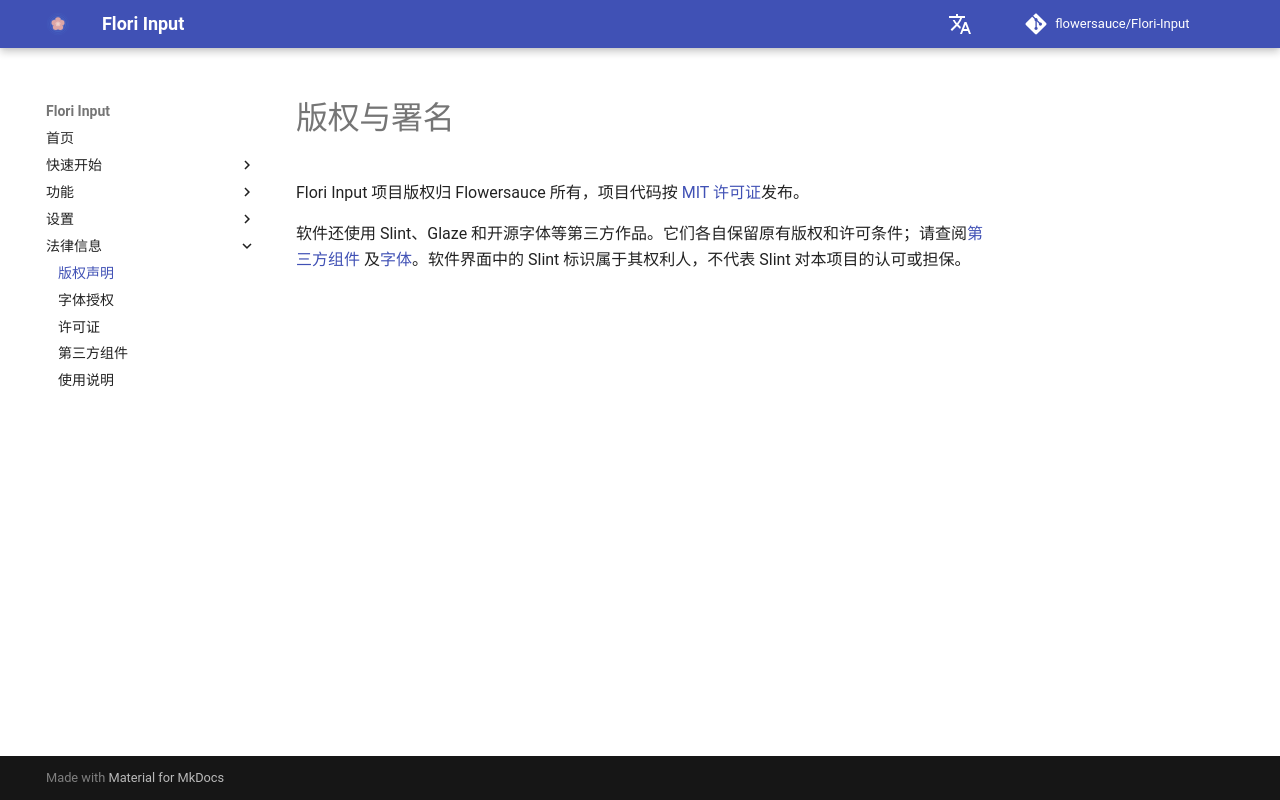

repository: flowersauce/Flori-Input · page: legal/copyright/index.html · generator: mkdocs

# 版权与署名

Flori Input 项目版权归 Flowersauce 所有，项目代码按 [MIT 许可证](../../LICENSE)发布。

软件还使用 Slint、Glaze 和开源字体等第三方作品。它们各自保留原有版权和许可条件；请查阅[第三方组件](third-party.md)
及[字体](fonts.md)。软件界面中的 Slint 标识属于其权利人，不代表 Slint 对本项目的认可或担保。
